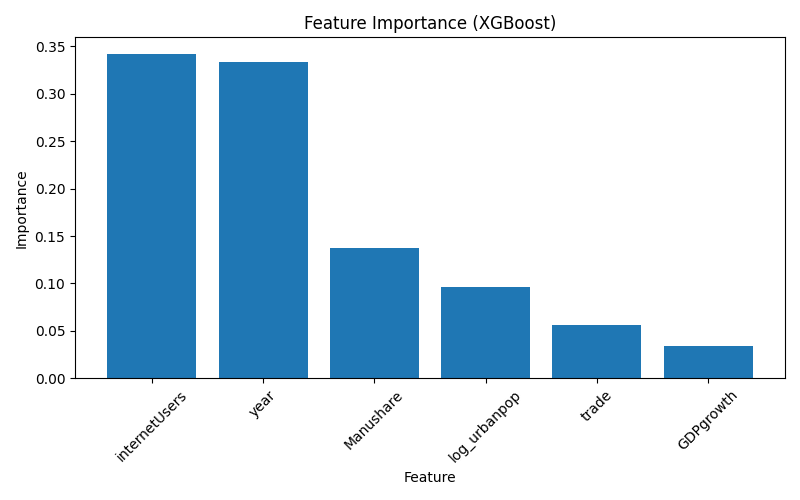

Values plotted in this chart, from the file beside it:
Feature, Importance
internetUsers, 0.3422
year, 0.3333
Manushare, 0.1374
log_urbanpop, 0.0964
trade, 0.0565
GDPgrowth, 0.03422
